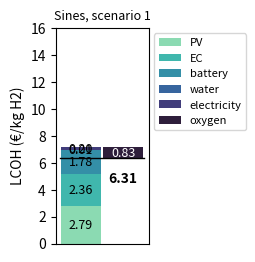

Source code (Python):
" Calculates the levelized cost of hydrogen (LCOH) for each location"

import numpy as np
import matplotlib.pyplot as plt
import seaborn as sns

# Default simulation variables
CITY = "Sines"
SCENARIO = 1
EC_LIFETIME = 12

# Installed PV, prices, energy flows and water consumption to produce 1 kg of H2 (results of module 4.3 and 4.4)
WATER_CONSUMPTION = 9.95e-3  # m3
EC_SUPPLY = 52180  # Wh
OX_PRICE = 0.21  # €/kg
OX_MASS = (15.999 * (1000 / 2.01568) / 2) / 1000  # kg

if CITY == "Sines":
    electricity_price = 0.20e-3  # €/Wh
    water_price = 1.20  # €/m3
    if SCENARIO == 1:
        installed_PV = 30.289  # W
        ec_capacity = 5.458  # W
        battery_capacity = 9.087  # W
        grid_imports = 27314  # Wh
        grid_exports = 26310  # Wh
    elif SCENARIO == 2:
        installed_PV = 36.916  # W
        ec_capacity = 18.458  # W
        battery_capacity = 0  # W
        grid_imports = 0  # Wh
        grid_exports = 10462  # Wh
    else:
        raise Exception("Invalid Scenario (choose either 1 or 2)")
elif CITY == "Edmonton":
    electricity_price = 0.11e-3  # €/Wh
    water_price = 1.12  # €/m3
    if SCENARIO == 1:
        installed_PV = 42.223  # W
        ec_capacity = 5.458  # W
        battery_capacity = 12.667  # W
        grid_imports = 28528  # Wh
        grid_exports = 27195  # Wh
    elif SCENARIO == 2:
        installed_PV = 49.1431  # W
        ec_capacity = 24.572  # W
        battery_capacity = 0  # W
        grid_imports = 0  # Wh
        grid_exports = 7837  # Wh
    else:
        raise Exception("Invalid Scenario (choose either 1 or 2)")
elif CITY == "Crystal Brook":
    electricity_price = 0.24e-3  # €/Wh
    water_price = 1.98  # €/m3
    if SCENARIO == 1:
        installed_PV = 32.928  # W
        ec_capacity = 5.458  # W
        battery_capacity = 9.878  # W
        grid_imports = 26583  # Wh
        grid_exports = 25430  # Wh
    elif SCENARIO == 2:
        installed_PV = 39.316  # W
        ec_capacity = 19.658  # W
        battery_capacity = 0  # W
        grid_imports = 0  # Wh
        grid_exports = 9280  # Wh
    else:
        raise Exception("Invalid Scenario (choose either 1 or 2)")
else:
    raise Exception("Invalid City")


# PV, EC and battery CAPEX and OPEX, in €/year for 1 kg of H2 produced
DISCOUNT_RATE = 7.5  # %
LIFETIME = 25  # years

pv_capex = 0.9 * installed_PV
pv_opex = 0.017 * installed_PV
ec_capex = 1.666 * ec_capacity
ec_opex = 0.02 * ec_capex + (0.075 * LIFETIME / EC_LIFETIME) * ec_capex
battery_capex = 1.84260942 * battery_capacity
battery_opex = 0.04206468 * battery_capacity

capex = pv_capex + ec_capex + battery_capex
opex = pv_opex + ec_opex + battery_opex

# Other OPEX, in €/year for 1 kg of H2 produced

water = water_price * WATER_CONSUMPTION  # €/m3 * m3/1kg H2
electricity = np.abs([(grid_exports - grid_imports) * electricity_price])  # Wh*eur/Wh
oxygen = oxygen_revenue = OX_PRICE * OX_MASS  #  €/kg*kg

# Create lists (values per year) for LCOH calculation

capex_list = [capex, pv_capex, ec_capex, battery_capex]
capex, pv_capex, ec_capex, battery_capex = [
    [value] + [0] * (LIFETIME - 1) for value in capex_list
]  # €, exists only in year 1, zero after

opex_list = [opex, pv_opex, ec_opex, battery_opex, water, electricity, oxygen]
opex, pv_opex, ec_opex, battery_opex, water, electricity, oxygen = [
    [value] * LIFETIME for value in opex_list
]  # €/year for 1 kg of H2 produced


hydgrogen_mass = [1] * LIFETIME
empty_list = [0] * LIFETIME

if grid_exports > grid_imports:
    expenses = water
    revenues = [oxy + ele for oxy, ele in zip(oxygen, electricity)]
else:
    expenses = [wat + ele for wat, ele in zip(water, electricity)]
    revenues = oxygen


# LCOH calculation (does not consider degradation)


def lcoh(
    lifetime: int,
    capital_expenditures,
    om_cost,
    expenses,
    revenues,
    hydro_prod,
    discount_rate: float,
):
    """
    lifetime: Lifetime of the project (in years)
    capital_expenditures: List or array of capital expenditures for each year - CAPEX
    om_cost: List or array of O&M (opeartion and maintenance) costs for each year - OPEX
    expenses: List or array of expenses for each year  (water and electricity if exports < imports)
    revenues: List or array of revenues for each year (oxygen and electricity if exports > imports)
    hydro_prod: List or array of hydrogen production for each year, in kg
    discount_rate: Discount rate (as a decimal, e.g., 0.07 for 7%)"""
    numerator = np.sum(
        [
            (capital_expenditures[i] + om_cost[i] + expenses[i] - revenues[i])
            / (1 + discount_rate) ** i
            for i in range(lifetime)
        ]
    )
    denominator = np.sum(
        [hydro_prod[i] / (1 + discount_rate) ** i for i in range(lifetime)]
    )
    lcoh = numerator / denominator if denominator != 0 else np.inf
    return lcoh

if __name__ == "__main__":
    lcoh_og = lcoh(
        LIFETIME, capex, opex, expenses, revenues, hydgrogen_mass, DISCOUNT_RATE / 100
    )
    lcoh_pv = lcoh(
        LIFETIME,
        pv_capex,
        pv_opex,
        empty_list,
        empty_list,
        hydgrogen_mass,
        DISCOUNT_RATE / 100,
    )
    lcoh_ec = lcoh(
        LIFETIME,
        ec_capex,
        ec_opex,
        empty_list,
        empty_list,
        hydgrogen_mass,
        DISCOUNT_RATE / 100,
    )
    lcoh_battery = lcoh(
        LIFETIME,
        battery_capex,
        battery_opex,
        empty_list,
        empty_list,
        hydgrogen_mass,
        DISCOUNT_RATE / 100,
    )
    lcoh_water = lcoh(
        LIFETIME,
        empty_list,
        empty_list,
        water,
        empty_list,
        hydgrogen_mass,
        DISCOUNT_RATE / 100,
    )
    lcoh_oxygen = lcoh(
        LIFETIME,
        empty_list,
        empty_list,
        empty_list,
        oxygen,
        hydgrogen_mass,
        DISCOUNT_RATE / 100,
    )

    if grid_exports > grid_imports:
        lcoh_electricity = lcoh(
            LIFETIME,
            empty_list,
            empty_list,
            empty_list,
            electricity,
            hydgrogen_mass,
            DISCOUNT_RATE / 100,
        )
    else:
        lcoh_electricity = lcoh(
            LIFETIME,
            empty_list,
            empty_list,
            electricity,
            empty_list,
            hydgrogen_mass,
            DISCOUNT_RATE / 100,
        )

    lcoh_total = (
        lcoh_pv + lcoh_ec + lcoh_battery + lcoh_water + lcoh_electricity + lcoh_oxygen
    )

    lcoh_list = [
        lcoh_og,
        lcoh_pv,
        lcoh_ec,
        lcoh_battery,
        lcoh_water,
        lcoh_oxygen,
        lcoh_electricity,
        lcoh_total,
    ]
    (
        lcoh_og,
        lcoh_pv,
        lcoh_ec,
        lcoh_battery,
        lcoh_water,
        lcoh_oxygen,
        lcoh_electricity,
        lcoh_total,
    ) = [round(val, 2) for val in lcoh_list]

    print("LCOH =", lcoh_og, " €/kg H2")
    print("")
    print("PV =", lcoh_pv)
    print("EC =", lcoh_ec)
    print("battery =", lcoh_battery)
    print("water =", lcoh_water)
    print("oxygen =", lcoh_oxygen)
    print("electricity =", lcoh_electricity)
    print("")
    print("LCOH total =", lcoh_total, " €/kg H2")
# PLOT
    if grid_exports > grid_imports:
        components_pos = ["PV", "EC", "battery", "water"]
        values_pos = [lcoh_pv, lcoh_ec, lcoh_battery, lcoh_water]
        components_neg = ["oxygen", "electricity"]
        values_neg = [-lcoh_oxygen, -lcoh_electricity]
    else:
        components_pos = ["PV", "EC", "battery", "water", "electricity"]
        values_pos = [lcoh_pv, lcoh_ec, lcoh_battery, lcoh_water, lcoh_electricity]
        components_neg = ["oxygen"]
        values_neg = [-lcoh_oxygen]

    total_pos = np.sum(values_pos)
    total_neg = -np.sum(values_neg)
    fig, ax = plt.subplots(figsize=(1.2, 2.8))
    plt.rcParams["figure.dpi"] = 300
    colors = sns.color_palette("mako_r", len(values_pos + values_neg))
    number_size = 9
    lcoh_size = 10
    bar_width = 0.95
    base_pos = 0
    for i in range(len(values_pos)):
        ax.bar(
            0,
            values_pos[i],
            width=bar_width,
            bottom=base_pos,
            color=colors[i],
            label=components_pos[i],
        )
        if values_pos[i] > 0:
            ax.text(
                0,
                base_pos + values_pos[i] / 2,
                f"{values_pos[i]:.2f}",
                ha="center",
                va="center",
                fontsize=number_size,
            )
        base_pos += values_pos[i]
    # Plot negative values
    base_neg = base_pos + total_neg
    for i in range(len(values_neg)):
        ax.bar(
            1,
            values_neg[i],
            width=bar_width,
            bottom=base_neg,
            color=colors[len(values_pos) + i],
            label=components_neg[i],
        )
        if values_neg[i] > 0:
            ax.text(
                1,
                base_neg + values_neg[i] / 2,
                f"{values_neg[i]:.2f}",
                ha="center",
                va="center",
                fontsize=number_size,
                color="white",
            )
        base_neg += values_neg[i]


    ax.plot(
        [-0.5, 1.5], [total_pos + total_neg, total_pos + total_neg], color="black", lw=1
    )
    ax.text(
        1,
        total_pos + total_neg - 1.5,
        f"{lcoh_og}",
        ha="center",
        va="center",
        fontsize=lcoh_size,
        weight="bold",
    )
    ax.set_ylabel("LCOH (€/kg H2)")
    ax.set_title(f"{CITY}, scenario {SCENARIO}", fontsize=9)
    ax.set_ylim(0, 16)
    ax.set_yticks([0, 2, 4, 6, 8, 10, 12, 14, 16]),
    ax.set_xticks([]), ax.set_xticklabels([])
    # ax.set_yticks([]), ax.set_yticklabels([])
    ax.legend(fontsize=8, loc="upper left", bbox_to_anchor=(1, 1))
    # [redacted]
    plt.show()
